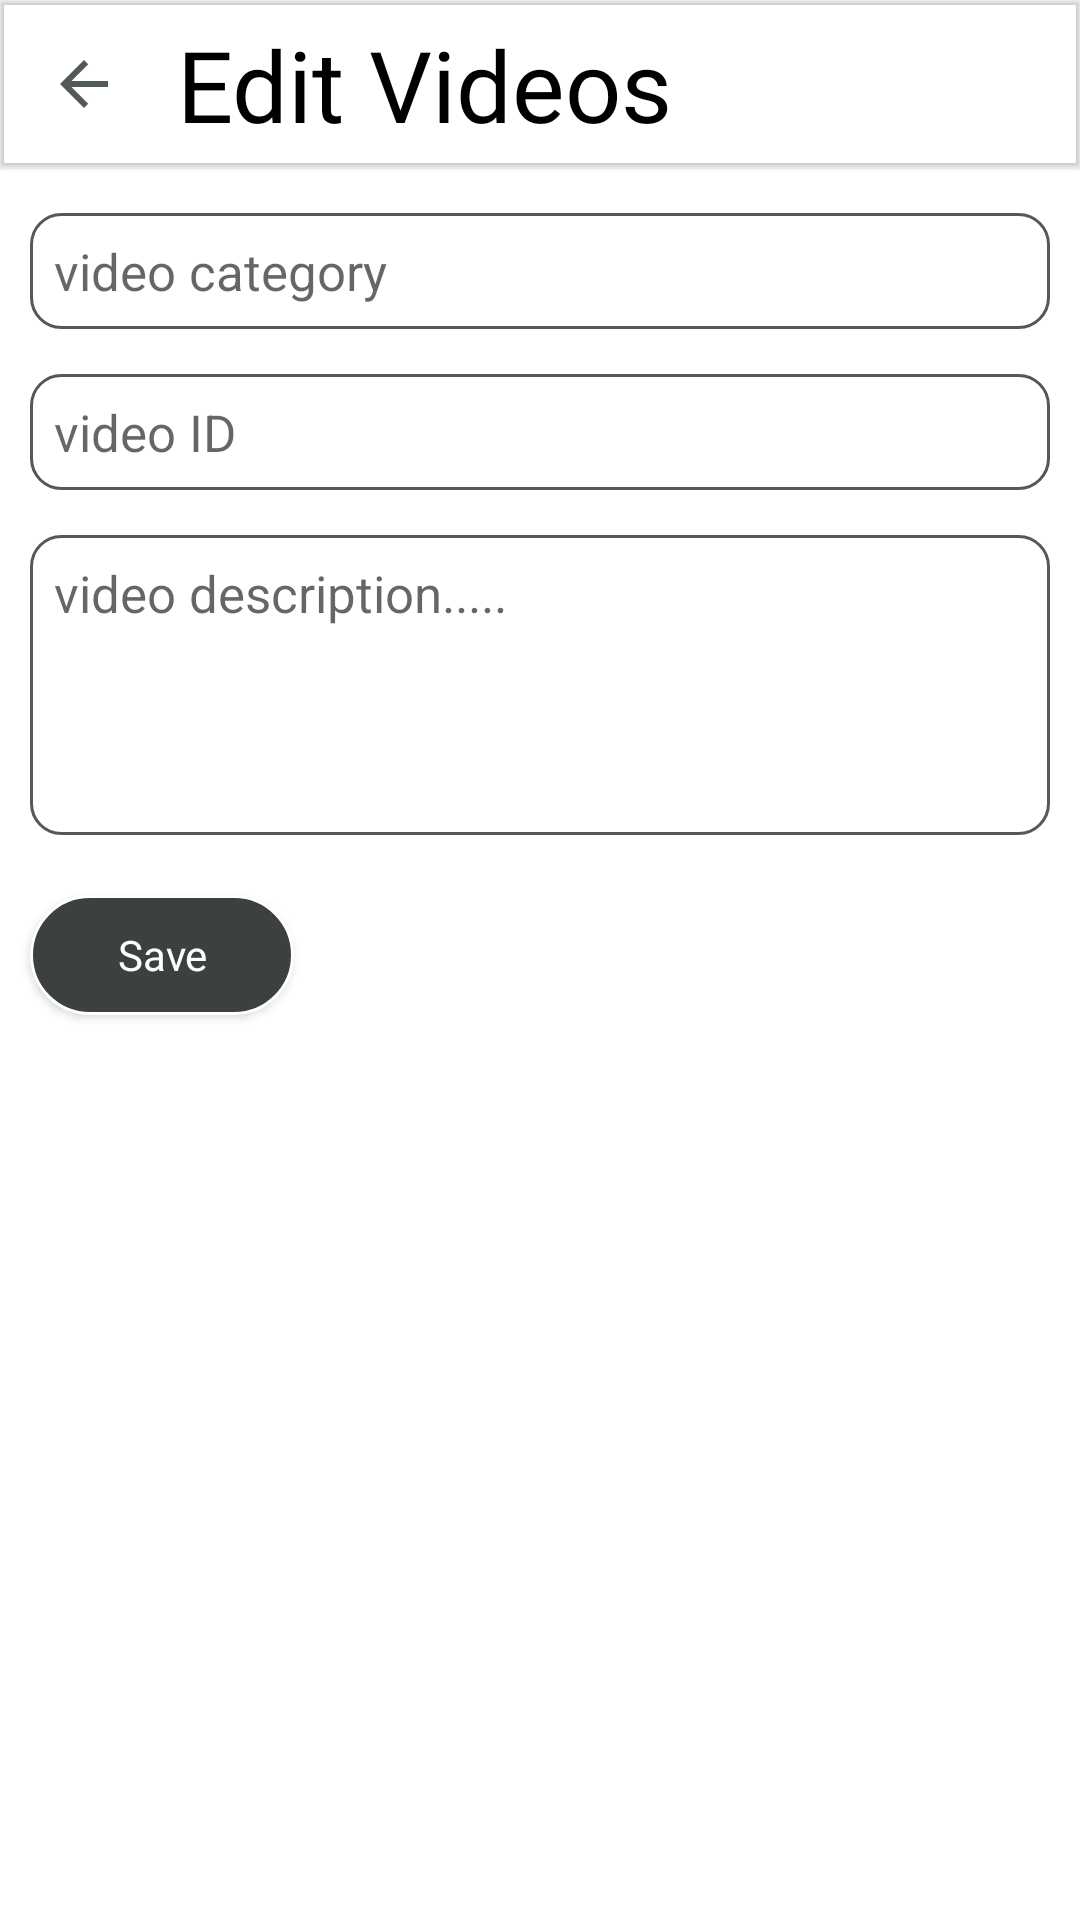

Here is an Android app screen rendered from its layout file. Give the layout XML and the strings, colors and styles it references.
<!-- AndroidManifest.xml: application theme Theme.SportsApp -->
<!-- res/layout/activity_edit_video.xml -->
<?xml version="1.0" encoding="utf-8"?>
<LinearLayout xmlns:android="http://schemas.android.com/apk/res/android"
    xmlns:tools="http://schemas.android.com/tools"
    android:layout_width="match_parent"
    android:layout_height="match_parent"
    xmlns:app="http://schemas.android.com/apk/res-auto"
    android:orientation="vertical"
    tools:context=".AddVideoActivity">

    <com.google.android.material.appbar.MaterialToolbar
        android:layout_width="match_parent"
        android:layout_height="wrap_content"
        app:title=""
        android:elevation="1dp" >

        <ImageButton
            android:id="@+id/backPost"
            android:layout_width="wrap_content"
            android:layout_height="wrap_content"
            android:onClick="goBack"
            android:src="@drawable/ic_arrow_back"
            android:background="@android:color/transparent"
            />

        <TextView
            android:layout_width="wrap_content"
            android:layout_height="wrap_content"
            android:text="Edit Videos"
            android:fontFamily="@font/motion"
            android:textSize="33sp"
            android:textColor="@color/black"
            android:layout_marginStart="35dp"/>

    </com.google.android.material.appbar.MaterialToolbar>

    <EditText
        android:id="@+id/edTextVideoCategory"
        android:layout_width="match_parent"
        android:layout_height="wrap_content"
        android:padding="8dp"
        android:layout_marginStart="10dp"
        android:layout_marginEnd="10dp"
        android:layout_marginTop="15dp"
        android:hint="video category"
        android:background="@drawable/stroke_shape"
        android:textSize="17sp" />

    <EditText
        android:id="@+id/edTextVideoId"
        android:layout_width="match_parent"
        android:layout_height="wrap_content"
        android:padding="8dp"
        android:layout_marginStart="10dp"
        android:layout_marginEnd="10dp"
        android:layout_marginTop="15dp"
        android:hint="video ID"
        android:background="@drawable/stroke_shape"
        android:textSize="17sp" />

    <EditText
        android:id="@+id/edTextVideoDesc"
        android:layout_width="match_parent"
        android:layout_height="100dp"
        android:layout_marginTop="15dp"
        android:inputType="textMultiLine"
        android:padding="8dp"
        android:layout_marginStart="10dp"
        android:layout_marginEnd="10dp"
        android:gravity="start"
        android:hint="video description....."
        android:textSize="17sp"
        android:background="@drawable/stroke_shape" />

    <Button
        android:id="@+id/btnEditVideo"
        android:layout_width="wrap_content"
        android:layout_height="40dp"
        android:text="Save"
        style="@style/Theme.AppCompat"
        android:layout_marginTop="20dp"
        android:textAllCaps="false"
        android:layout_marginStart="10dp"
        android:layout_marginEnd="10dp"
        android:paddingStart="29dp"
        android:paddingEnd="29dp"
        android:textColor="@color/white"
        android:background="@drawable/round_button" />

</LinearLayout>
<!-- resources referenced by this layout -->
<resources>
  <color name="black">#FF000000</color>
  <color name="white">#FFFFFFFF</color>
  <!-- drawable ic_arrow_back (drawable) -->
  <vector android:autoMirrored="true" android:height="24dp"
      android:tint="#525959" android:viewportHeight="24"
      android:viewportWidth="24" android:width="24dp" xmlns:android="http://schemas.android.com/apk/res/android">
      <path android:fillColor="@android:color/white" android:pathData="M20,11H7.83l5.59,-5.59L12,4l-8,8 8,8 1.41,-1.41L7.83,13H20v-2z"/>
  </vector>
  <!-- drawable round_button (drawable) -->
  <?xml version="1.0" encoding="utf-8"?>
  <shape xmlns:android="http://schemas.android.com/apk/res/android">
      <solid android:color="#3C4040" />
      <stroke
          android:color="@color/white"
          android:width="1dp" />
      <corners
          android:topLeftRadius="45dp"
          android:topRightRadius="45dp"
          android:bottomLeftRadius="45dp"
          android:bottomRightRadius="45dp"/>
  
  </shape>
  <!-- drawable stroke_shape (drawable) -->
  <?xml version="1.0" encoding="utf-8"?>
  <shape xmlns:android="http://schemas.android.com/apk/res/android"
      android:shape="rectangle">
  
      <stroke
          android:color="@color/cool_grey"
          android:width="1dp" />
      <corners
          android:radius="10dp" />
  
  </shape>
  <style name="Theme.SportsApp" parent="Theme.MaterialComponents.DayNight.NoActionBar">
          
          <item name="colorPrimary">#3C4040</item>
          <item name="colorPrimaryVariant">#3C4040</item>
          <item name="colorOnPrimary">@color/white</item>
          
          <item name="colorSecondary">@color/teal_200</item>
          <item name="colorSecondaryVariant">@color/teal_700</item>
          <item name="colorOnSecondary">@color/black</item>
          
          <item name="android:statusBarColor">?attr/colorPrimaryVariant</item>
  
          
          <item name="bottomSheetDialogTheme">@style/AppBottomSheetDialogTheme</item>
      </style>
  <color name="cool_grey">#525959</color>
  <color name="teal_200">#FF03DAC5</color>
  <color name="teal_700">#FF018786</color>
  <style name="AppBottomSheetDialogTheme" parent="Theme.Design.Light.BottomSheetDialog">
          <item name="bottomSheetStyle">@style/AppModalStyle</item>
      </style>
  <style name="AppModalStyle" parent="Widget.Design.BottomSheet.Modal">
          <item name="android:background">@drawable/dialog_bg</item>
      </style>
  <!-- drawable dialog_bg (drawable) -->
  <?xml version="1.0" encoding="utf-8"?>
  <shape xmlns:android="http://schemas.android.com/apk/res/android"
      android:shape="rectangle">
      <solid
          android:color="@color/white" />
      <corners
          android:topRightRadius="30dp"
          android:topLeftRadius="30dp" />
      <padding
          android:left="10dp"
          android:right="10dp"
          android:top="10dp"
          android:bottom="10dp" />
  </shape>
</resources>
